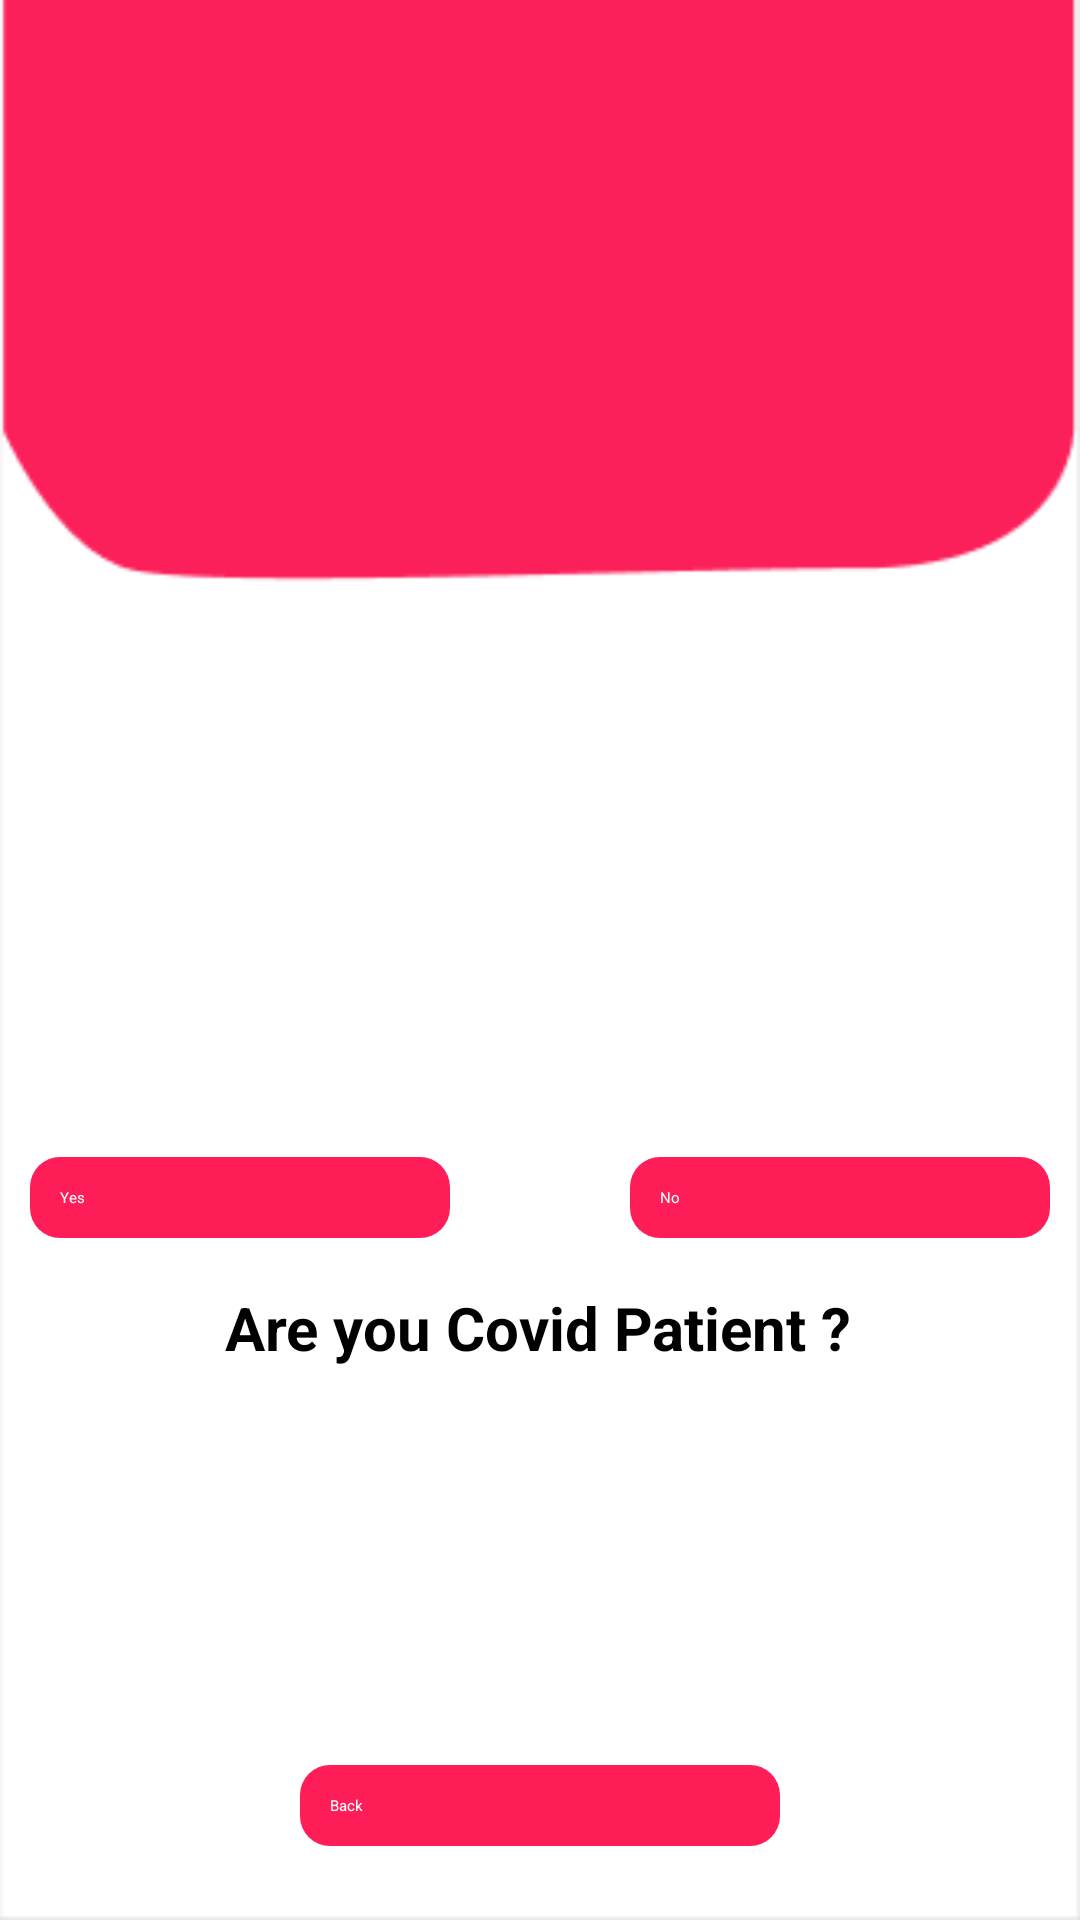

Android layout source for this screen:
<!-- AndroidManifest.xml: activity theme AppTheme.NoActionBar -->
<!-- res/layout/activity_main.xml -->
<?xml version="1.0" encoding="utf-8"?>
<androidx.constraintlayout.widget.ConstraintLayout xmlns:android="http://schemas.android.com/apk/res/android"
    xmlns:app="http://schemas.android.com/apk/res-auto"
    xmlns:tools="http://schemas.android.com/tools"
    android:layout_width="match_parent"
    android:layout_height="match_parent"
    android:background="@drawable/bgv"
    tools:context=".MainActivity">

    <Button
        android:id="@+id/btn_covid_patient"
        android:layout_width="match_parent"
        android:layout_height="wrap_content"
        android:layout_marginStart="100dp"
        android:layout_marginEnd="100dp"
        android:background="@drawable/backgrnd"
        android:padding="10dp"
        android:text="Back"
        android:textColor="#fff"
        app:layout_constraintBottom_toBottomOf="parent"
        app:layout_constraintEnd_toEndOf="parent"
        app:layout_constraintHorizontal_bias="0.0"
        app:layout_constraintStart_toStartOf="parent"
        app:layout_constraintTop_toTopOf="parent"
        app:layout_constraintVertical_bias="0.96" />

    <TextView
        android:id="@+id/textView7"
        android:layout_width="wrap_content"
        android:layout_height="wrap_content"
        android:text="Are you Covid Patient ?"
        android:textColor="#000000"
        android:textSize="20sp"
        android:textStyle="bold"
        app:layout_constraintBottom_toBottomOf="parent"
        app:layout_constraintEnd_toEndOf="parent"
        app:layout_constraintHorizontal_bias="0.497"
        app:layout_constraintLeft_toLeftOf="parent"
        app:layout_constraintRight_toRightOf="parent"
        app:layout_constraintStart_toStartOf="parent"
        app:layout_constraintTop_toTopOf="parent"
        app:layout_constraintVertical_bias="0.7" />

    <Button
        android:id="@+id/btn_covid_no"
        android:layout_width="match_parent"
        android:layout_height="wrap_content"
        android:layout_marginStart="210dp"
        android:layout_marginEnd="10dp"
        android:background="@drawable/backgrnd"
        android:padding="10dp"
        android:text="No"
        android:textColor="#fff"
        app:layout_constraintBottom_toBottomOf="parent"
        app:layout_constraintEnd_toEndOf="parent"
        app:layout_constraintHorizontal_bias="0.0"
        app:layout_constraintStart_toStartOf="parent"
        app:layout_constraintTop_toTopOf="parent"
        app:layout_constraintVertical_bias="0.629" />

    <Button
        android:id="@+id/btn_covid_yes"
        android:layout_width="match_parent"
        android:layout_height="wrap_content"
        android:layout_marginStart="10dp"
        android:layout_marginEnd="210dp"
        android:background="@drawable/backgrnd"
        android:padding="10dp"
        android:text="Yes"
        android:textColor="#fff"
        app:layout_constraintBottom_toBottomOf="parent"
        app:layout_constraintEnd_toEndOf="parent"
        app:layout_constraintHorizontal_bias="0.0"
        app:layout_constraintStart_toStartOf="parent"
        app:layout_constraintTop_toTopOf="parent"
        app:layout_constraintVertical_bias="0.629" />

    <ImageView
        android:id="@+id/imageView"
        android:layout_width="335dp"
        android:layout_height="430dp"
        app:layout_constraintBottom_toBottomOf="parent"
        app:layout_constraintEnd_toEndOf="parent"
        app:layout_constraintStart_toStartOf="parent"
        app:layout_constraintTop_toTopOf="parent"
        app:layout_constraintVertical_bias="0.0"
        app:srcCompat="@drawable/pt" />



</androidx.constraintlayout.widget.ConstraintLayout>
<!-- resources referenced by this layout -->
<resources>
  <!-- drawable backgrnd (drawable) -->
  <?xml version="1.0" encoding="utf-8"?>
  <shape xmlns:android="http://schemas.android.com/apk/res/android" android:shape="rectangle">
  <solid android:color="#FF1D58"></solid>
  <corners android:radius="10dp"></corners>
  </shape>
  <!-- drawable bgv: png bitmap (drawable, 3122 bytes) -->
  <!-- drawable pt: png bitmap (drawable, 166799 bytes) -->
</resources>
